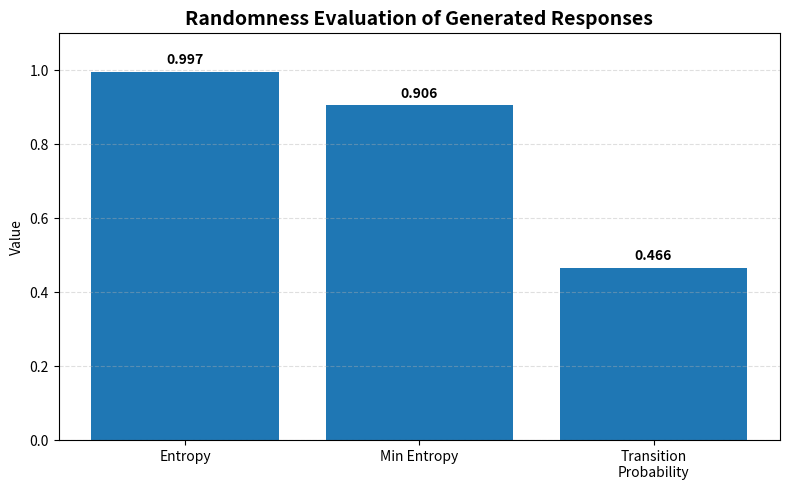

Python code for this plot:
import matplotlib.pyplot as plt

metrics = [
    "Entropy",
    "Min Entropy",
    "Transition\nProbability"
]

values = [
    0.99674,
    0.90617,
    0.46635
]

plt.figure(figsize=(8,5))

bars = plt.bar(
    metrics,
    values
)

plt.ylim(0,1.1)

plt.ylabel("Value")

plt.title(
    "Randomness Evaluation of Generated Responses",
    fontsize=14,
    fontweight="bold"
)

plt.grid(axis='y', linestyle='--', alpha=0.4)

for b in bars:

    h = b.get_height()

    plt.text(
        b.get_x()+b.get_width()/2,
        h+0.02,
        f"{h:.3f}",
        ha='center',
        fontweight='bold'
    )

plt.tight_layout()

plt.savefig(
    "Randomness_Evaluation.png",
    dpi=600,
    bbox_inches="tight"
)

plt.show()

print("Saved : Randomness_Evaluation.png")
